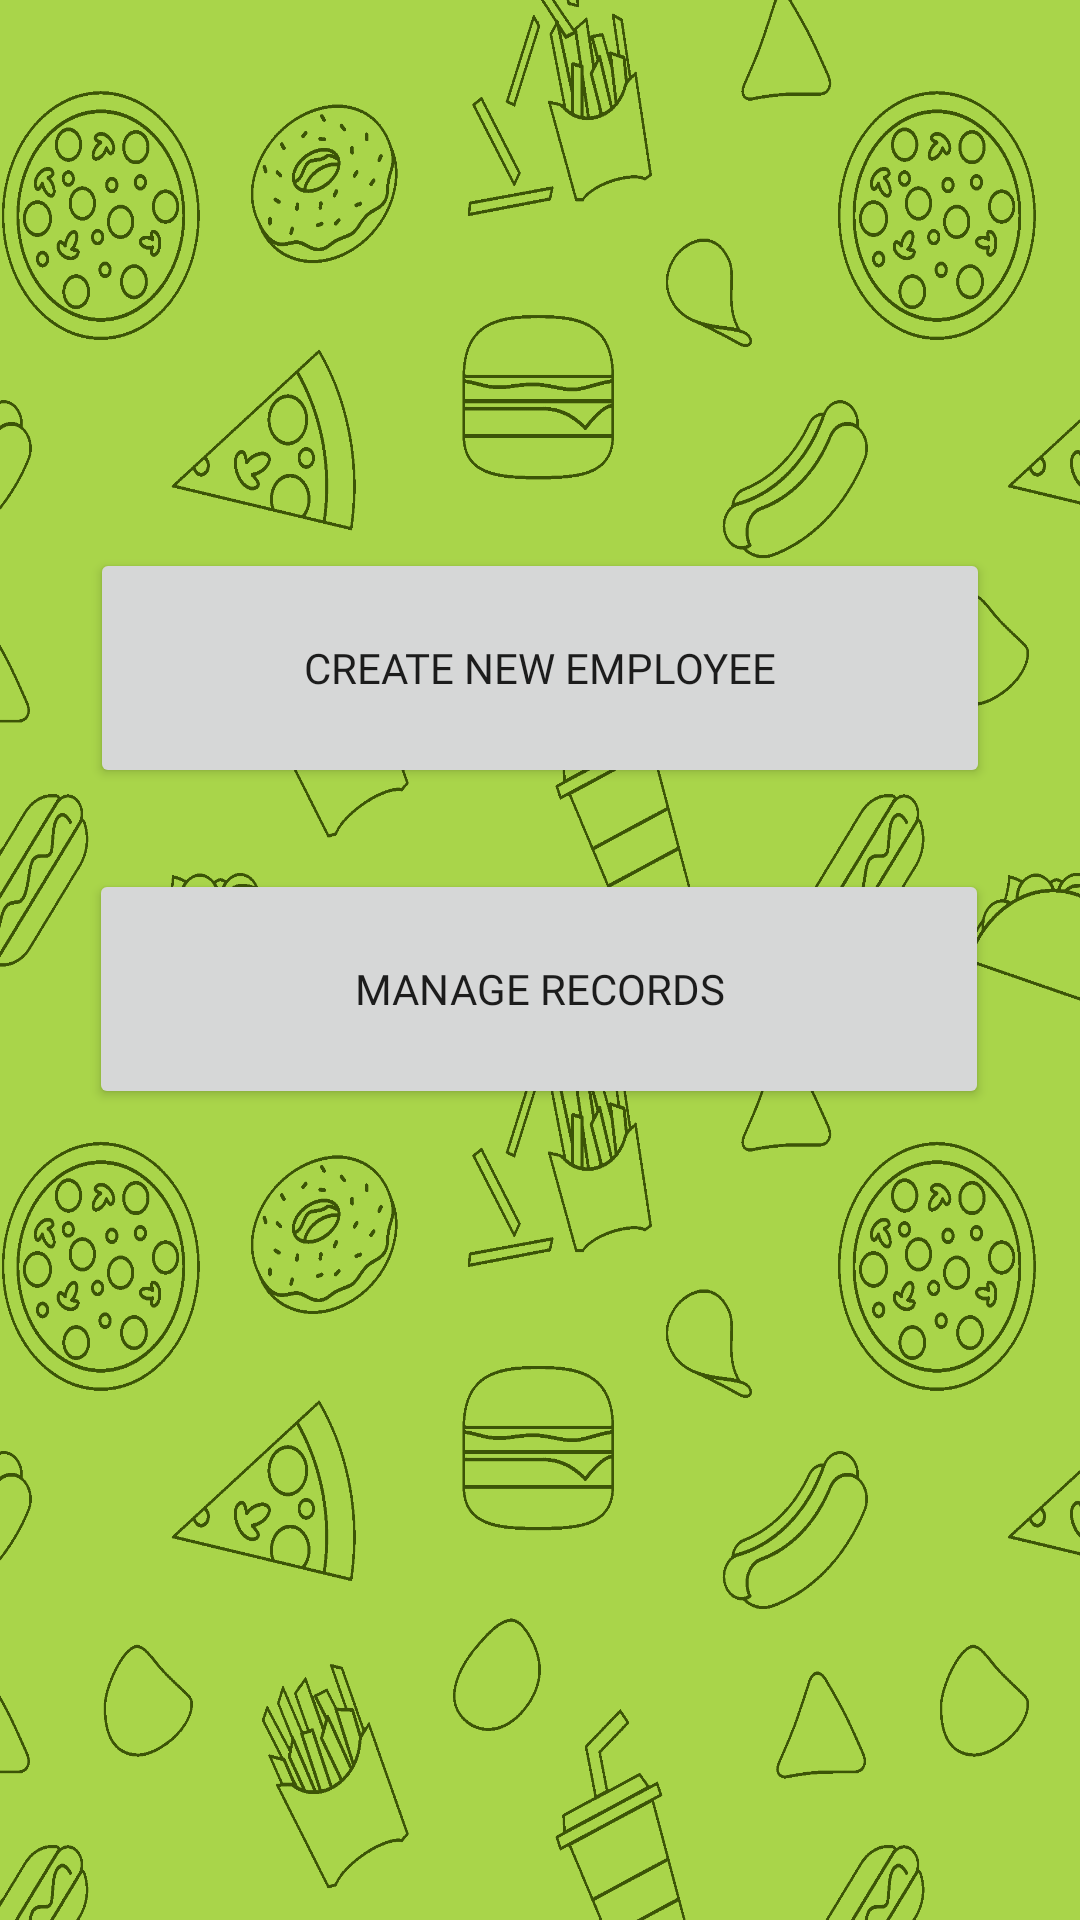

This screen was rendered from an Android layout file. Write that file and the resources it references.
<!-- AndroidManifest.xml: application theme Theme.MyApplicationDBCRUD -->
<!-- res/layout/activity_main.xml -->
<?xml version="1.0" encoding="utf-8"?>
<androidx.constraintlayout.widget.ConstraintLayout xmlns:android="http://schemas.android.com/apk/res/android"
    xmlns:app="http://schemas.android.com/apk/res-auto"
    xmlns:tools="http://schemas.android.com/tools"
    android:layout_width="match_parent"
    android:layout_height="match_parent"
    tools:context=".MainActivity">

    <Button
        android:id="@+id/ManageRecords"
        android:layout_width="300dp"
        android:layout_height="80dp"
        android:fontFamily="@font/bevan"
        android:text="Manage Records"
        app:layout_constraintBottom_toBottomOf="parent"
        app:layout_constraintEnd_toEndOf="parent"
        app:layout_constraintHorizontal_bias="0.495"
        app:layout_constraintStart_toStartOf="parent"
        app:layout_constraintTop_toTopOf="parent"
        app:layout_constraintVertical_bias="0.517" />

    <Button
        android:id="@+id/CreateNewEmp"
        android:layout_width="300dp"
        android:layout_height="80dp"
        android:fontFamily="@font/bevan"
        android:text="Create new Employee"
        app:layout_constraintBottom_toBottomOf="parent"
        app:layout_constraintEnd_toEndOf="parent"
        app:layout_constraintHorizontal_bias="0.498"
        app:layout_constraintStart_toStartOf="parent"
        app:layout_constraintTop_toTopOf="parent"
        app:layout_constraintVertical_bias="0.326" />
</androidx.constraintlayout.widget.ConstraintLayout>
<!-- resources referenced by this layout -->
<resources>
  <style name="Theme.MyApplicationDBCRUD" parent="Theme.MaterialComponents.DayNight.DarkActionBar">
          
          <item name="colorPrimary">@color/white</item>
          <item name="colorPrimaryVariant">@color/purple_700</item>
          <item name="colorOnPrimary">@color/primary</item>
          
          <item name="colorSecondary">@color/teal_200</item>
          <item name="colorSecondaryVariant">@color/teal_700</item>
          <item name="colorOnSecondary">@color/black</item>
          
          <item name="android:statusBarColor">@color/primary</item>
          
          <item name="android:windowBackground">@drawable/burgerbg3</item>
          <item name="windowActionBar">false</item>
          <item name="windowNoTitle">true</item>
      </style>
  <color name="white">#FFFFFFFF</color>
  <color name="purple_700">#FF3700B3</color>
  <color name="primary">#fc2635</color>
  <color name="teal_200">#FF03DAC5</color>
  <color name="teal_700">#FF018786</color>
  <color name="black">#FF000000</color>
  <!-- drawable burgerbg3: png bitmap (drawable, 227470 bytes) -->
</resources>
